pico-8 play session: mixed d-pad (fixed 12-tick cycle), after a click and taps of 🅾, ❎, 🅾+❎, 🅾 in the second before t = 0

[t = 1 s] mixed d-pad (1.2s cycle ×~1): → ← ↑ ↓ + 🅾/❎ taps, ~1s
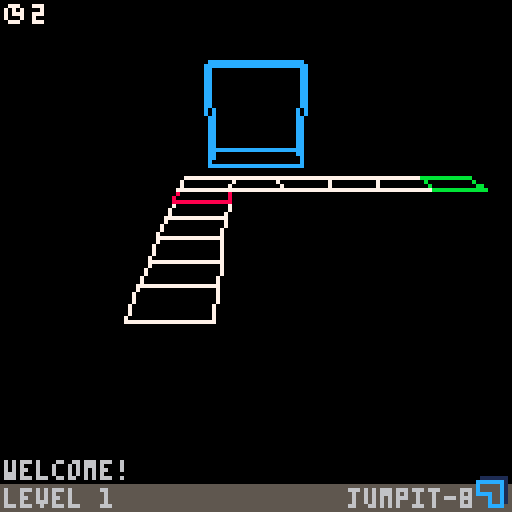
[t = 2 s] mixed d-pad (1.2s cycle ×~1): → ← ↑ ↓ + 🅾/❎ taps, ~2s
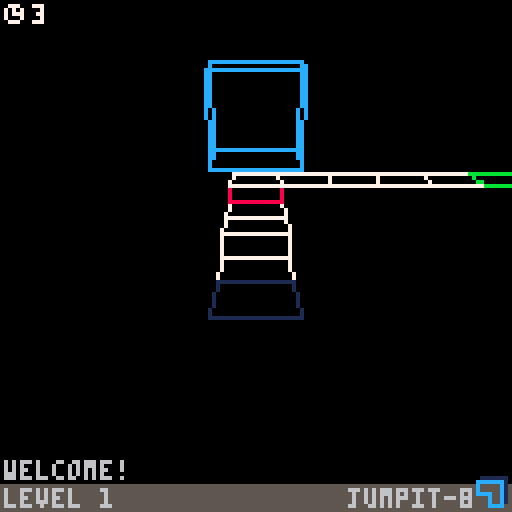
[t = 6 s] mixed d-pad (1.2s cycle ×~5): → ← ↑ ↓ + 🅾/❎ taps, ~6s
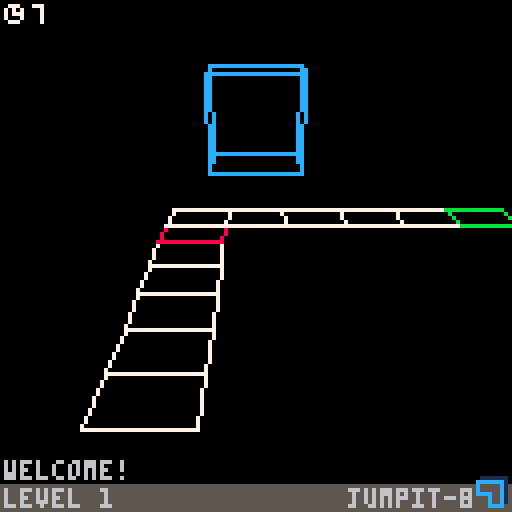
[t = 8 s] mixed d-pad (1.2s cycle ×~6): → ← ↑ ↓ + 🅾/❎ taps, ~8s
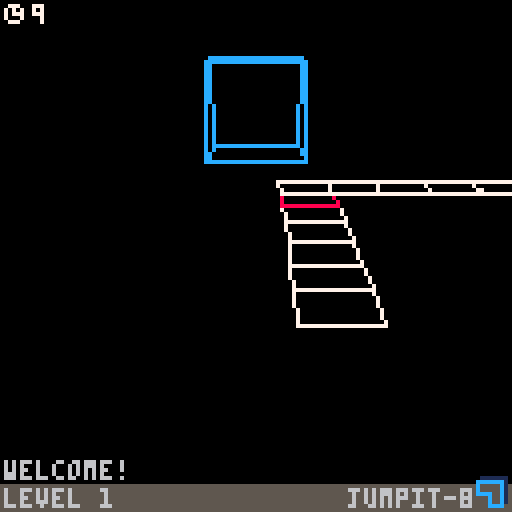

pico-8 cartridge
version 32
__lua__
--
-- jumpit-8
-- a small 3d game
--

function vars3d() -- 3d vars
 vf=150
 cx=0
 cy=10
 cz=-50
 crx=-20
 cry=0
end
function varsgame() -- game vars
 sld={}
 kll={}
 gol={}
 wrp={}
 bnc={}
 rt=0 -- render tick
 px=0
 py=0
 pz=0
 pyv=0
 ld=0
 done=false
end

vars3d()
varsgame()
lvl=1
cc=1
tss=flr(time())
function _update()
 -- controls
 if lvl>25 then
  done=true
  cls()
  print("congrats!",47,14,7)
  print("you have completed",28,32,12)
  print("jumpit-8!",47,38,12)
  print("jumpit-8",48,56,13)
  print("created in",44,62,13)
  print("2 days by",46,68,13)
  print("francisco75s",40,74,13)
  spr(0,119,119)
  
  print("your time:",45,92,1)
  local totss=tostring(tss)
  local dist = 64-((#(totss.." seconds"))*2)
  print(tss.." seconds",dist,98,13)
 else
	 if btnp(0) then --left
	  px=px-10
	  ld=0
	 end
	 if btnp(1) then --right
	  px=px+10
	  ld=1
	 end
	 if btnp(2) then --forward
	  pz=pz+10
	  ld=2
	 end
	 if btnp(3) then --backward
	  pz=pz-10
	  ld=3
	 end
	 -- set camera
	 cx=px
	 cy=py*(cc*.5)+20
	 cz=pz-75
	 
	 -- collision
	 if colcheck(sld) then 
	  pyv=3
	  sfx(2)
	 elseif colcheck(bnc) then
	  pyv=5
	  sfx(4)
	 elseif colcheck(kll) then
	  sfx(0)
	  varsgame()
	 elseif colcheck(gol) then 
	  lvl=lvl+1
	  if lvl<26 then sfx(1) end
	  if lvl>25 then tss=flr(time())-tss+1 end
	  varsgame()
	 elseif colcheck(wrp) then
	  sfx(3)
	  pyv=0
	  if ld==0 then px=px-40 end
	  if ld==1 then px=px+40 end
	  if ld==2 then pz=pz+40 end
	  if ld==3 then pz=pz-40 end
	 end
		py=py+pyv
		pyv=pyv-.25
	 
	 -- col checks
	 if rt>1 then
	  if not(colcheck(sld)) then
		  if py<-20 then
			  sfx(0)
			  px=0
			  pz=0
			  py=0
			 end
			end
	 end
	end
end

function _draw() -- render
 if not(done) then
  cls()
	 trc()
	 -- levels (see tab 4)
	 levels()
	 tile(0,-5,0,5,7)
	 -- player & gui
	 shadow()
	 cube(px,py,pz,5,12)
	 rectfill(0,121,128,128,5)
	 print("jumpit-8",87,122,6)
	 print("level "..lvl,1,122,6)
	 spr(0,119,119)
	 spr(1,1,1)
	 print(flr(time())-tss,8,1,7)
	 
	 rt=rt+1
	end
end

-- custom camera
function incdec(b)
 if (b&1 > 0) cc-=1
 if (b&2 > 0) cc+=1
 if cc>2 then cc=0 end
 if cc<0 then cc=2 end
 menuitem(3,"⬅️ cam "..cc.." ➡️",incdec)
 return true
end
menuitem(3,"⬅️ cam "..cc.." ➡️", incdec)
-->8
--
-- essential 3d functions
--

function convp(x,y,z)
 -- converts 3d to 2d
 -- center=0,0 not 64,64
 
 -- define trigs and v-pts
 local six,cox,siy,coy=trc()
 local vx,vy,vz
 
 -- 1st round
 vx,vy,vz=x-cx,y-cy,z-cz
 -- 2nd round
 vx=(vz*siy)-(vx*coy)
 vz=(vz*coy)+(vx*siy)
 --3rd round
 vy=(vy*cox)+(vz*six)
 vz=(vy*six)-(vz*cox)
 
 -- set screen pts
 local scx=vf*(vx/vz)+64
 local scy=vf*(vy/vz)+64
 -- overflow check
 if (vz>-1*vf) and (vz<0) then
  return scx,scy
 else
  return -2,-2
 end
end
function trc()
 -- convert from deg to decimal
 local ccx=crx/360
 local ccy=cry/360
 
 -- sin,cos,return
 local sinx=sin(ccx)
 local cosx=cos(ccx)
 local siny=sin(ccy)
 local cosy=cos(ccy)
 return sinx,cosx,siny,cosy
end

function line3(x1,y1,z1,x2,y2,z2,col)
 local ax,ay=convp(x1,y1,z1)
 local bx,by=convp(x2,y2,z2)
 -- prevent weird line bug on
 -- overflow
 if not(bx==-2 and by==-2 and ax~=-2 and ay~=-2) then
  if not(bx~=-2 and by~=-2 and ax==-2 and ay==-2) then
   -- line based on screen pts
   line(ax,ay,bx,by,col)
  end
 end
end
-->8
--
-- preset shapes & collision
--

-- tile (floor plane)
function tile(x,y,z,r,c)
 line3(x-r,y,z-r,x+r,y,z-r,c)
 line3(x+r,y,z-r,x+r,y,z+r,c)
 line3(x+r,y,z+r,x-r,y,z+r,c)
 line3(x-r,y,z+r,x-r,y,z-r,c)
 
 -- …game exclusive…
 -- add properties by color
 if rt==1 then
	 if c==7 then -- solid
	  add(sld,x)
	  add(sld,y)
	  add(sld,z)
	 end
	 if c==8 then -- kill
	  add(kll,x)
	  add(kll,y)
	  add(kll,z)
	 end
	 if c==9 then -- warp
	  add(wrp,x)
	  add(wrp,y)
	  add(wrp,z)
	 end
	 if c==13 then -- bounce
	  add(bnc,x)
	  add(bnc,y)
	  add(bnc,z)
	 end
	 if c==11 then -- goal
	  add(gol,x)
	  add(gol,y)
	  add(gol,z)
	 end
	end
end

-- tile matrix shortcut
function tmat(sx,sy,sz,rad,row,col,c)
 for i=0,row-1 do
  for j=0,col-1 do
   tile(sx+i*rad*2,sy,sz+j*rad*2,rad,c)
  end
 end
end

-- cube
function cube(x,y,z,r,c)
 tile(x,y-r,z,r,c)
 tile(x,y+r,z,r,c)
 line3(x-r,y-r,z-r,x-r,y+r,z-r,c)
 line3(x-r,y-r,z+r,x-r,y+r,z+r,c)
 line3(x+r,y-r,z+r,x+r,y+r,z+r,c)
 line3(x+r,y-r,z-r,x+r,y+r,z-r,c)
end


-- collision

-- general collision check
local lowb=-6.5
local uppb=-3.5
function colcheck(t)
 local grp=t
 for i=1,(#grp/3) do
  local x=grp[i*3-2]
  local y=grp[i*3-1]
  local z=grp[i*3]
  if x==px and z==pz and y>py+lowb and y<py+uppb then
   return true
  end 
 end
 return false
end
-- shadows
function shadow()
 for i=1,(#sld/3) do
  local x=sld[i*3-2]
  local y=sld[i*3-1]
  local z=sld[i*3-0]
  if x==px and z==pz then
   tile(x,y,z,5,1)
  end
 end
end

-->8
--
-- level layouts
--

function levels()
	--lt--
 if lvl==0 then
	 lname("template")
	end
 --l1--
 if lvl==1 then
	 tmat(0,-5,10,5,1,4,7)
	 tile(0,-5,50,5,8)
	 tmat(0,-5,60,5,5,1,7)
	 tile(50,-5,60,5,11)
	 lname("welcome!")
	end
	--l2--
	if lvl==2 then
	 tmat(-10,-5,-10,5,3,3,8)
	 tile(0,-5,30,5,7)
	 tmat(0,5,40,5,1,4,7)
	 tile(0,5,90,5,11)
	 lname("a change in height")
	end
	--l3--
	if lvl==3 then
	 tmat(-10,-5,0,5,3,2,7)
	 tmat(-10,-5,20,5,3,1,8)
	 tmat(-10,-5,30,5,3,2,7)
	 tmat(-10,-5,50,5,3,1,8)
	 tile(0,-5,60,5,11)
	 lname("short highway")
	end
	--l4--
	if lvl==4 then
	 tile(0,5,10,5,7)
	 tmat(10,15,10,5,1,4,7)
	 tmat(-10,15,40,5,2,1,8)
	 tile(-20,15,40,5,7)
	 tile(-30,15,40,5,11)
	 lname("up we go")
	end
	--l5--
	if lvl==5 then
	 tmat(0,-5,-30,5,1,3,7)
	 tile(0,-5,-40,5,8)
	 tmat(0,-5,-60,5,1,2,7)
	 tile(0,-5,-70,5,11)
	 lname("backwards")
	end
	--l6--
	if lvl==6 then
	 tmat(0,-5,10,5,1,3,7)
	 tile(0,-5,40,5,9)
	 tile(0,-5,80,5,7)
	 tile(0,-5,90,5,9)
	 tile(0,-5,130,5,7)
	 tile(0,-5,140,5,11)
	 lname("what is that?")
	end
	--l7--
	if lvl==7 then
	 tile(0,5,10,5,7)
	 tile(0,5,20,5,9)
	 tile(0,5,60,5,7)
	 tile(10,5,60,5,9)
	 tile(50,5,60,5,7)
	 tile(50,5,70,5,9)
	 tile(50,5,110,5,11)
	 lname("warp zone")
	end
	--l8--
	if lvl==8 then
	 tmat(-20,-5,-20,5,5,5,8)
	 tile(0,-5,30,5,9)
	 tile(0,-5,-30,5,9)
	 tile(30,-5,0,5,9)
	 tile(-30,-5,0,5,9)
	 tile(0,-5,-70,5,11)
	 tile(0,-5,70,5,7)
	 tile(70,-5,0,5,8)
	 tile(-70,-5,0,5,9)
	 lname("planar")
	end
	--l9--
	if lvl==9 then
	 tmat(0,-5,10,5,1,2,8)
	 tile(0,-5,30,5,7)
	 tmat(0,-5,40,5,1,2,8)
	 tile(0,-5,60,5,7)
	 tmat(-20,5,60,5,2,1,8)
	 tile(-30,5,60,5,11)
	 lname("three step hops")
	end
	--l10--
	if lvl==10 then
	 tmat(-20,-5,0,5,3,3,8)
	 tmat(-40,5,20,5,3,3,8)
	 tile(-20,5,20,5,7)
	 tile(-40,15,40,5,11)
	 lname("go diagonal")
	end
	--l11--
	if lvl==11 then
	 tile(0,-5,10,5,13)
	 tile(0,25,30,5,7)
	 tile(0,25,40,5,11)
	 lname("the highest of all")
	end
	--l12--
	if lvl==12 then
	 tile(0,-15,-10,5,13)
	 tmat(0,25,-50,5,1,4,7)
	 tile(0,25,-60,5,11)
	 lname("reverse psychology")
	end
	--l13--
	if lvl==13 then
	 tile(0,-5,10,5,9)
	 tile(0,-5,50,5,9)
	 tile(0,-5,90,5,9)
	 tile(0,-5,130,5,9)
	 tile(0,-5,170,5,9)
	 tile(0,-5,210,5,11)
	 lname("1 press to win")
	end
	--l14--
	if lvl==14 then
	 tmat(-10,-5,30,5,3,3,7)
	 tmat(-20,-5,80,5,5,5,7)
	 tmat(-30,-5,150,5,7,7,7)
	 tile(0,5,40,5,8)
	 tmat(-10,5,90,5,3,3,8)
	 tmat(-20,5,160,5,5,5,8)
	 tile(0,5,210,5,11)
	 lname("expansion")
	end
	--l15--
	if lvl==15 then
	 tmat(-20,-5,0,5,1,5,7)
	 tmat(0,-5,0,5,1,5,7)
	 tmat(20,-5,20,5,1,3,8)
	 tile(-10,-5,20,5,7)
	 tile(20,-5,0,5,11)
	 lname("interjection")
	end
	--l16--
	if lvl==16 then
	 tile(0,-15,10,5,13)
	 tile(0,-15,60,5,7)
	 tile(0,-15,70,5,13)
	 tile(0,25,80,5,7)
	 tile(0,25,90,5,11)
	 lname("2^4")
	end
	--l17--
	if lvl==17 then
	 tmat(0,-5,10,5,1,7,7)
	 tmat(0,-5,80,5,1,2,8)
	 tile(0,-5,100,5,11)
	 tile(0,15,20,5,8)
	 lname("watch your head")
	end
	--l18--
	if lvl==18 then
	 tile(0,-5,10,5,9)
	 tile(40,-5,10,5,13)
	 tile(40,25,10,5,11)
	 lname("left forward right")
	end
	--l18--
	if lvl==18 then
	 tile(0,-5,10,5,9)
	 tile(40,-5,10,5,13)
	 tile(40,25,10,5,11)
	 lname("left forward right")
	end
	--l19--
	if lvl==19 then
	 tile(20,-5,20,5,7)
	 tile(40,-5,40,5,7)
	 tile(60,-5,60,5,7)
	 tile(40,-5,80,5,7)
	 tile(20,-5,100,5,7)
	 tile(0,-5,120,5,11)
	 lname("i ♥ diagonals")
	end
	--l20--
	if lvl==20 then
	 tile(0,-5,10,5,13)
	 tile(0,25,10,5,9)
	 tile(0,25,50,5,7)
	 tile(0,25,60,5,9)
	 tile(10,25,60,5,7)
	 tile(-40,25,60,5,7)
	 tile(-50,25,60,5,11)
	 lname("countdown begin")
	end
	--l21--
	if lvl==21 then
	 tmat(-30,-5,-30,5,7,7,8)
	 tile(0,-5,40,5,7)
	 tmat(-30,-5,50,5,7,7,8)
	 tile(0,-5,80,5,7)
	 tile(0,-5,120,5,11)
	 lname("5 cents in a nickel")
	end
	--l22--
	if lvl==22 then
	 tmat(-20,-5,-20,5,5,11,13)
	 tmat(-20,25,-20,5,5,11,8)
	 tile(-20,-5,20,5,7)
	 tile(-20,-5,50,5,7)
	 tile(20,-5,50,5,7)
	 tile(30,-5,50,5,11)
	 lname("4 letters in four")
	end
	--l23--
	if lvl==23 then
	 tile(0,-5,40,5,8)
	 tile(0,-5,-40,5,11)
	 lname("3 tiles over here")
	end
	--l24--
	if lvl==24 then
	 tmat(-20,-5,20,5,1,6,7)
	 tmat(-50,-5,70,5,3,1,7)
	 tile(-60,-5,70,5,11)
	 tmat(-30,5,60,5,2,2,8)
	 tile(20,-5,20,5,9)
	 tile(20,-5,60,5,9)
	 tile(20,-5,100,5,13)
	 tile(20,25,100,5,9)
	 tile(60,25,100,5,7)
	 tile(70,25,100,5,11)
	 lname("2 routes through")
	end
	--l25--
	if lvl==25 then
	 tile(0,-5,10,5,9)
	 tile(0,-5,50,5,9)
	 tile(0,-5,90,5,7)
	 tile(10,-5,100,5,9)
	 tile(50,-5,100,5,9)
	 tile(90,-5,100,5,7)
	 tile(100,-5,100,5,11)
	 lname("1 last level")
	end
end

function lname(name)
 print(name,1,115,6)
end
__gfx__
01111111077700000000000000000000000000000000000000000000000000000000000000000000000000000000000000000000000000000000000000000000
ccccccc1707070000000000000000000000000000000000000000000000000000000000000000000000000000000000000000000000000000000000000000000
c00000c1707770000000000000000000000000000000000000000000000000000000000000000000000000000000000000000000000000000000000000000000
c00000c1700070000000000000000000000000000000000000000000000000000000000000000000000000000000000000000000000000000000000000000000
cccc00c1077700000000000000000000000000000000000000000000000000000000000000000000000000000000000000000000000000000000000000000000
000c00c1000000000000000000000000000000000000000000000000000000000000000000000000000000000000000000000000000000000000000000000000
000c00c1000000000000000000000000000000000000000000000000000000000000000000000000000000000000000000000000000000000000000000000000
000cccc0000000000000000000000000000000000000000000000000000000000000000000000000000000000000000000000000000000000000000000000000
00000000000000000000000000000000000000000000000000000000000000000000000000000000000000000000000000000000000000000000000000000000
00000000000000000000000000000000000000000000000000000000000000000000000000000000000000000000000000000000000000000000000000000000
00000000000000000000000000000000000000000000000000000000000000000000000000000000000000000000000000000000000000000000000000000000
00000000000000000000000000000000000000000000000000000000000000000000000000000000000000000000000000000000000000000000000000000000
00000000000000000000000000000000000000000000000000000000000000000000000000000000000000000000000000000000000000000000000000000000
00000000000000000000000000000000000000000000000000000000000000000000000000000000000000000000000000000000000000000000000000000000
00000000000000000000000000000000000000000000000000000000000000000000000000000000000000000000000000000000000000000000000000000000
00000000000000000000000000000000000000000000000000000000000000000000000000000000000000000000000000000000000000000000000000000000
00000000000000000000000000000000000000000000000000000000000000000000000000000000000000000000000000000000000000000000000000000000
00000000000000000000000000000000000000000000000000000000000000000000000000000000000000000000000000000000000000000000000000000000
00000000000000000000000000000000000000000000000000000000000000000000000000000000000000000000000000000000000000000000000000000000
00000000000000000000000000000000000000000000000000000000000000000000000000000000000000000000000000000000000000000000000000000000
00000000000000000000000000000000000000000000000000000000000000000000000000000000000000000000000000000000000000000000000000000000
00000000000000000000000000000000000000000000000000000000000000000000000000000000000000000000000000000000000000000000000000000000
00000000000000000000000000000000000000000000000000000000000000000000000000000000000000000000000000000000000000000000000000000000
00000000000000000000000000000000000000000000000000000000000000000000000000000000000000000000000000000000000000000000000000000000
00000000000000000000000000000000000000000000000000000000000000000000000000000000000000000000000000000000000000000000000000000000
00000000000000000000000000000000000000000000000000000000000000000000000000000000000000000000000000000000000000000000000000000000
00000000000000000000000000000000000000000000000000000000000000000000000000000000000000000000000000000000000000000000000000000000
00000000000000000000000000000000000000000000000000000000000000000000000000000000000000000000000000000000000000000000000000000000
00000000000000000000000000000000000000000000000000000000000000000000000000000000000000000000000000000000000000000000000000000000
00000000000000000000000000000000000000000000000000000000000000000000000000000000000000000000000000000000000000000000000000000000
00000000000000000000000000000000000000000000000000000000000000000000000000000000000000000000000000000000000000000000000000000000
00000000000000000000000000000000000000000000000000000000000000000000000000000000000000000000000000000000000000000000000000000000
00000000000000000000000000000000000000000000000000000000000000000000000000000000000000000000000000000000000000000000000000000000
00000000000000000000000000000000000000000000000000000000000000000000000000000000000000000000000000000000000000000000000000000000
00000000000000000000000000000000000000000000000000000000000000000000000000000000000000000000000000000000000000000000000000000000
00000000000000000000000000000000000000000000000000000000000000000000000000000000000000000000000000000000000000000000000000000000
00000000000000000000000000000000000000000000000000000000000000000000000000000000000000000000000000000000000000000000000000000000
00000000000000000000000000000000000000000000000000000000000000000000000000000000000000000000000000000000000000000000000000000000
00000000000000000000000000000000000000000000000000000000000000000000000000000000000000000000000000000000000000000000000000000000
00000000000000000000000000000000000000000000000000000000000000000000000000000000000000000000000000000000000000000000000000000000
00000000000000000000000000000000000000000000000000000000000000000000000000000000000000000000000000000000000000000000000000000000
00000000000000000000000000000000000000000000000000000000000000000000000000000000000000000000000000000000000000000000000000000000
00000000000000000000000000000000000000000000000000000000000000000000000000000000000000000000000000000000000000000000000000000000
00000000000000000000000000000000000000000000000000000000000000000000000000000000000000000000000000000000000000000000000000000000
00000000000000000000000000000000000000000000000000000000000000000000000000000000000000000000000000000000000000000000000000000000
00000000000000000000000000000000000000000000000000000000000000000000000000000000000000000000000000000000000000000000000000000000
00000000000000000000000000000000000000000000000000000000000000000000000000000000000000000000000000000000000000000000000000000000
00000000000000000000000000000000000000000000000000000000000000000000000000000000000000000000000000000000000000000000000000000000
00000000000000000000000000000000000000000000000000000000000000000000000000000000000000000000000000000000000000000000000000000000
00000000000000000000000000000000000000000000000000000000000000000000000000000000000000000000000000000000000000000000000000000000
00000000000000000000000000000000000000000000000000000000000000000000000000000000000000000000000000000000000000000000000000000000
00000000000000000000000000000000000000000000000000000000000000000000000000000000000000000000000000000000000000000000000000000000
00000000000000000000000000000000000000000000000000000000000000000000000000000000000000000000000000000000000000000000000000000000
00000000000000000000000000000000000000000000000000000000000000000000000000000000000000000000000000000000000000000000000000000000
00000000000000000000000000000000000000000000000000000000000000000000000000000000000000000000000000000000000000000000000000000000
00000000000000000000000000000000000000000000000000000000000000000000000000000000000000000000000000000000000000000000000000000000
00000000000000000000000000000000000000000000000000000000000000000000000000000000000000000000000000000000000000000000000000000000
00000000000000000000000000000000000000000000000000000000000000000000000000000000000000000000000000000000000000000000000000000000
00000000000000000000000000000000000000000000000000000000000000000000000000000000000000000000000000000000000000000000000000000000
00000000000000000000000000000000000000000000000000000000000000000000000000000000000000000000000000000000000000000000000000000000
00000000000000000000000000000000000000000000000000000000000000000000000000000000000000000000000000000000000000000000000000000000
00000000000000000000000000000000000000000000000000000000000000000000000000000000000000000000000000000000000000000000000000000000
00000000000000000000000000000000000000000000000000000000000000000000000000000000000000000000000000000000000000000000000000000000
00000000000000000000000000000000000000000000000000000000000000000000000000000000000000000000000000000000000000000000000000000000
00000000000000000000000000000000000000000000000000000000000000000000000000000000000000000000000000000000000000000000000000000000
00000000000000000000000000000000000000000000000000000000000000000000000000000000000000000000000000000000000000000000000000000000
00000000000000000000000000000000000000000000000000000000000000000000000000000000000000000000000000000000000000000000000000000000
00000000000000000000000000000000000000000000000000000000000000000000000000000000000000000000000000000000000000000000000000000000
00000000000000000000000000000000000000000000000000000000000000000000000000000000000000000000000000000000000000000000000000000000
00000000000000000000000000000000000000000000000000000000000000000000000000000000000000000000000000000000000000000000000000000000
00000000000000000000000000000000000000000000000000000000000000000000000000000000000000000000000000000000000000000000000000000000
00000000000000000000000000000000000000000000000000000000000000000000000000000000000000000000000000000000000000000000000000000000
00000000000000000000000000000000000000000000000000000000000000000000000000000000000000000000000000000000000000000000000000000000
00000000000000000000000000000000000000000000000000000000000000000000000000000000000000000000000000000000000000000000000000000000
00000000000000000000000000000000000000000000000000000000000000000000000000000000000000000000000000000000000000000000000000000000
00000000000000000000000000000000000000000000000000000000000000000000000000000000000000000000000000000000000000000000000000000000
00000000000000000000000000000000000000000000000000000000000000000000000000000000000000000000000000000000000000000000000000000000
00000000000000000000000000000000000000000000000000000000000000000000000000000000000000000000000000000000000000000000000000000000
00000000000000000000000000000000000000000000000000000000000000000000000000000000000000000000000000000000000000000000000000000000
00000000000000000000000000000000000000000000000000000000000000000000000000000000000000000000000000000000000000000000000000000000
00000000000000000000000000000000000000000000000000000000000000000000000000000000000000000000000000000000000000000000000000000000
00000000000000000000000000000000000000000000000000000000000000000000000000000000000000000000000000000000000000000000000000000000
00000000000000000000000000000000000000000000000000000000000000000000000000000000000000000000000000000000000000000000000000000000
00000000000000000000000000000000000000000000000000000000000000000000000000000000000000000000000000000000000000000000000000000000
00000000000000000000000000000000000000000000000000000000000000000000000000000000000000000000000000000000000000000000000000000000
00000000000000000000000000000000000000000000000000000000000000000000000000000000000000000000000000000000000000000000000000000000
00000000000000000000000000000000000000000000000000000000000000000000000000000000000000000000000000000000000000000000000000000000
00000000000000000000000000000000000000000000000000000000000000000000000000000000000000000000000000000000000000000000000000000000
00000000000000000000000000000000000000000000000000000000000000000000000000000000000000000000000000000000000000000000000000000000
00000000000000000000000000000000000000000000000000000000000000000000000000000000000000000000000000000000000000000000000000000000
00000000000000000000000000000000000000000000000000000000000000000000000000000000000000000000000000000000000000000000000000000000
00000000000000000000000000000000000000000000000000000000000000000000000000000000000000000000000000000000000000000000000000000000
00000000000000000000000000000000000000000000000000000000000000000000000000000000000000000000000000000000000000000000000000000000
00000000000000000000000000000000000000000000000000000000000000000000000000000000000000000000000000000000000000000000000000000000
00000000000000000000000000000000000000000000000000000000000000000000000000000000000000000000000000000000000000000000000000000000
00000000000000000000000000000000000000000000000000000000000000000000000000000000000000000000000000000000000000000000000000000000
00000000000000000000000000000000000000000000000000000000000000000000000000000000000000000000000000000000000000000000000000000000
00000000000000000000000000000000000000000000000000000000000000000000000000000000000000000000000000000000000000000000000000000000
00000000000000000000000000000000000000000000000000000000000000000000000000000000000000000000000000000000000000000000000000000000
00000000000000000000000000000000000000000000000000000000000000000000000000000000000000000000000000000000000000000000000000000000
00000000000000000000000000000000000000000000000000000000000000000000000000000000000000000000000000000000000000000000000000000000
00000000000000000000000000000000000000000000000000000000000000000000000000000000000000000000000000000000000000000000000000000000
00000000000000000000000000000000000000000000000000000000000000000000000000000000000000000000000000000000000000000000000000000000
00000000000000000000000000000000000000000000000000000000000000000000000000000000000000000000000000000000000000000000000000000000
00000000000000000000000000000000000000000000000000000000000000000000000000000000000000000000000000000000000000000000000000000000
00000000000000000000000000000000000000000000000000000000000000000000000000000000000000000000000000000000000000000000000000000000
00000000000000000000000000000000000000000000000000000000000000000000000000000000000000000000000000000000000000000000000000000000
00000000000000000000000000000000000000000000000000000000000000000000000000000000000000000000000000000000000000000000000000000000
00000000000000000000000000000000000000000000000000000000000000000000000000000000000000000000000000000000000000000000000000000000
00000000000000000000000000000000000000000000000000000000000000000000000000000000000000000000000000000000000000000000000000000000
00000000000000000000000000000000000000000000000000000000000000000000000000000000000000000000000000000000000000000000000000000000
00000000000000000000000000000000000000000000000000000000000000000000000000000000000000000000000000000000000000000000000000000000
00000000000000000000000000000000000000000000000000000000000000000000000000000000000000000000000000000000000000000000000000000000
00000000000000000000000000000000000000000000000000000000000000000000000000000000000000000000000000000000000000000000000000000000
00000000000000000000000000000000000000000000000000000000000000000000000000000000000000000000000000000000000000000000000000000000
00000000000000000000000000000000000000000000000000000000000000000000000000000000000000000000000000000000000000000000000000000000
00000000000000000000000000000000000000000000000000000000000000000000000000000000000000000000000000000000000000000000000000000000
00000000000000000000000000000000000000000000000000000000000000000000000000000000000000000000000000000000000000000000000000000000
00000000000000000000000000000000000000000000000000000000000000000000000000000000000000000000000000000000000000000000000000000000
00000000000000000000000000000000000000000000000000000000000000000000000000000000000000000000000000000000000000000000000000000000
00000000000000000000000000000000000000000000000000000000000000000000000000000000000000000000000000000000000000000000000000000000
00000000000000000000000000000000000000000000000000000000000000000000000000000000000000000000000000000000000000000000000000000000
00000000000000000000000000000000000000000000000000000000000000000000000000000000000000000000000000000000000000000000000000000000
00000000000000000000000000000000000000000000000000000000000000000000000000000000000000000000000000000000000000000000000000000000
00000000000000000000000000000000000000000000000000000000000000000000000000000000000000000000000000000000000000000000000000000000
00000000000000000000000000000000000000000000000000000000000000000000000000000000000000000000000000000000000000000000000000000000
00000000000000000000000000000000000000000000000000000000000000000000000000000000000000000000000000000000000000000000000000000000
00000000000000000000000000000000000000000000000000000000000000000000000000000000000000000000000000000000000000000000000000000000
__gff__
0000000000000000000000000000000000000000000000000000000000000000000000000000000000000000000000000000000000000000000000000000000000000000000000000000000000000000000000000000000000000000000000000000000000000000000000000000000000000000000000000000000000000000
0000000000000000000000000000000000000000000000000000000000000000000000000000000000000000000000000000000000000000000000000000000000000000000000000000000000000000000000000000000000000000000000000000000000000000000000000000000000000000000000000000000000000000
__map__
0000000000000000000000000000000000000000000000000000000000000000000000000000000000000000000000000000000000000000000000000000000000000000000000000000000000000000000000000000000000000000000000000000000000000000000000000000000000000000000000000000000000000000
0000000000000000000000000000000000000000000000000000000000000000000000000000000000000000000000000000000000000000000000000000000000000000000000000000000000000000000000000000000000000000000000000000000000000000000000000000000000000000000000000000000000000000
0000000000000000000000000000000000000000000000000000000000000000000000000000000000000000000000000000000000000000000000000000000000000000000000000000000000000000000000000000000000000000000000000000000000000000000000000000000000000000000000000000000000000000
0000000000000000000000000000000000000000000000000000000000000000000000000000000000000000000000000000000000000000000000000000000000000000000000000000000000000000000000000000000000000000000000000000000000000000000000000000000000000000000000000000000000000000
0000000000000000000000000000000000000000000000000000000000000000000000000000000000000000000000000000000000000000000000000000000000000000000000000000000000000000000000000000000000000000000000000000000000000000000000000000000000000000000000000000000000000000
0000000000000000000000000000000000000000000000000000000000000000000000000000000000000000000000000000000000000000000000000000000000000000000000000000000000000000000000000000000000000000000000000000000000000000000000000000000000000000000000000000000000000000
0000000000000000000000000000000000000000000000000000000000000000000000000000000000000000000000000000000000000000000000000000000000000000000000000000000000000000000000000000000000000000000000000000000000000000000000000000000000000000000000000000000000000000
0000000000000000000000000000000000000000000000000000000000000000000000000000000000000000000000000000000000000000000000000000000000000000000000000000000000000000000000000000000000000000000000000000000000000000000000000000000000000000000000000000000000000000
0000000000000000000000000000000000000000000000000000000000000000000000000000000000000000000000000000000000000000000000000000000000000000000000000000000000000000000000000000000000000000000000000000000000000000000000000000000000000000000000000000000000000000
0000000000000000000000000000000000000000000000000000000000000000000000000000000000000000000000000000000000000000000000000000000000000000000000000000000000000000000000000000000000000000000000000000000000000000000000000000000000000000000000000000000000000000
0000000000000000000000000000000000000000000000000000000000000000000000000000000000000000000000000000000000000000000000000000000000000000000000000000000000000000000000000000000000000000000000000000000000000000000000000000000000000000000000000000000000000000
0000000000000000000000000000000000000000000000000000000000000000000000000000000000000000000000000000000000000000000000000000000000000000000000000000000000000000000000000000000000000000000000000000000000000000000000000000000000000000000000000000000000000000
0000000000000000000000000000000000000000000000000000000000000000000000000000000000000000000000000000000000000000000000000000000000000000000000000000000000000000000000000000000000000000000000000000000000000000000000000000000000000000000000000000000000000000
0000000000000000000000000000000000000000000000000000000000000000000000000000000000000000000000000000000000000000000000000000000000000000000000000000000000000000000000000000000000000000000000000000000000000000000000000000000000000000000000000000000000000000
0000000000000000000000000000000000000000000000000000000000000000000000000000000000000000000000000000000000000000000000000000000000000000000000000000000000000000000000000000000000000000000000000000000000000000000000000000000000000000000000000000000000000000
0000000000000000000000000000000000000000000000000000000000000000000000000000000000000000000000000000000000000000000000000000000000000000000000000000000000000000000000000000000000000000000000000000000000000000000000000000000000000000000000000000000000000000
0000000000000000000000000000000000000000000000000000000000000000000000000000000000000000000000000000000000000000000000000000000000000000000000000000000000000000000000000000000000000000000000000000000000000000000000000000000000000000000000000000000000000000
0000000000000000000000000000000000000000000000000000000000000000000000000000000000000000000000000000000000000000000000000000000000000000000000000000000000000000000000000000000000000000000000000000000000000000000000000000000000000000000000000000000000000000
0000000000000000000000000000000000000000000000000000000000000000000000000000000000000000000000000000000000000000000000000000000000000000000000000000000000000000000000000000000000000000000000000000000000000000000000000000000000000000000000000000000000000000
0000000000000000000000000000000000000000000000000000000000000000000000000000000000000000000000000000000000000000000000000000000000000000000000000000000000000000000000000000000000000000000000000000000000000000000000000000000000000000000000000000000000000000
0000000000000000000000000000000000000000000000000000000000000000000000000000000000000000000000000000000000000000000000000000000000000000000000000000000000000000000000000000000000000000000000000000000000000000000000000000000000000000000000000000000000000000
0000000000000000000000000000000000000000000000000000000000000000000000000000000000000000000000000000000000000000000000000000000000000000000000000000000000000000000000000000000000000000000000000000000000000000000000000000000000000000000000000000000000000000
0000000000000000000000000000000000000000000000000000000000000000000000000000000000000000000000000000000000000000000000000000000000000000000000000000000000000000000000000000000000000000000000000000000000000000000000000000000000000000000000000000000000000000
0000000000000000000000000000000000000000000000000000000000000000000000000000000000000000000000000000000000000000000000000000000000000000000000000000000000000000000000000000000000000000000000000000000000000000000000000000000000000000000000000000000000000000
0000000000000000000000000000000000000000000000000000000000000000000000000000000000000000000000000000000000000000000000000000000000000000000000000000000000000000000000000000000000000000000000000000000000000000000000000000000000000000000000000000000000000000
0000000000000000000000000000000000000000000000000000000000000000000000000000000000000000000000000000000000000000000000000000000000000000000000000000000000000000000000000000000000000000000000000000000000000000000000000000000000000000000000000000000000000000
0000000000000000000000000000000000000000000000000000000000000000000000000000000000000000000000000000000000000000000000000000000000000000000000000000000000000000000000000000000000000000000000000000000000000000000000000000000000000000000000000000000000000000
0000000000000000000000000000000000000000000000000000000000000000000000000000000000000000000000000000000000000000000000000000000000000000000000000000000000000000000000000000000000000000000000000000000000000000000000000000000000000000000000000000000000000000
0000000000000000000000000000000000000000000000000000000000000000000000000000000000000000000000000000000000000000000000000000000000000000000000000000000000000000000000000000000000000000000000000000000000000000000000000000000000000000000000000000000000000000
0000000000000000000000000000000000000000000000000000000000000000000000000000000000000000000000000000000000000000000000000000000000000000000000000000000000000000000000000000000000000000000000000000000000000000000000000000000000000000000000000000000000000000
0000000000000000000000000000000000000000000000000000000000000000000000000000000000000000000000000000000000000000000000000000000000000000000000000000000000000000000000000000000000000000000000000000000000000000000000000000000000000000000000000000000000000000
0000000000000000000000000000000000000000000000000000000000000000000000000000000000000000000000000000000000000000000000000000000000000000000000000000000000000000000000000000000000000000000000000000000000000000000000000000000000000000000000000000000000000000
